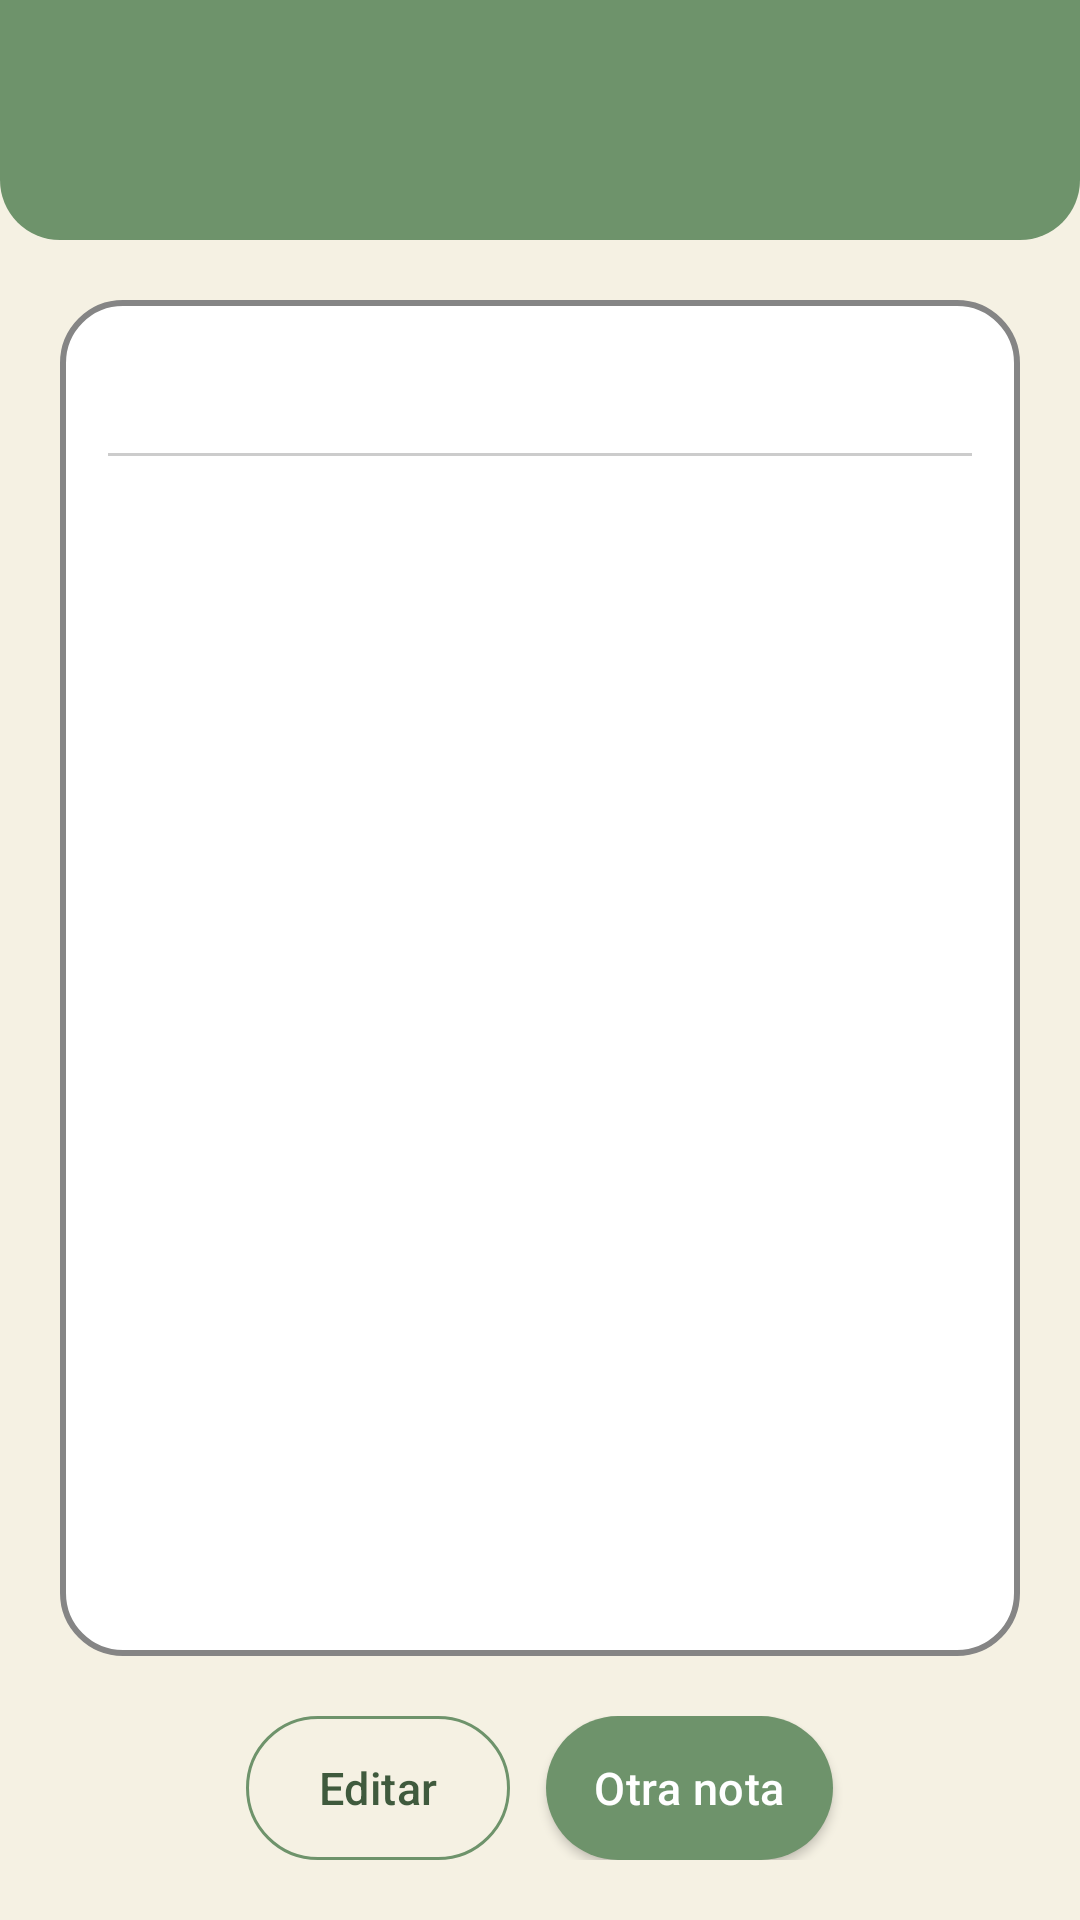

Android layout source for this screen:
<!-- AndroidManifest.xml: application theme Theme.AppNotas -->
<!-- res/layout/activity_nota_aleatoria.xml -->
<?xml version="1.0" encoding="utf-8"?>
<LinearLayout xmlns:android="http://schemas.android.com/apk/res/android"
    xmlns:tools="http://schemas.android.com/tools"
    android:id="@+id/main"
    android:layout_width="match_parent"
    android:layout_height="match_parent"
    android:background="#F5F1E3"
    android:orientation="vertical"
    tools:context=".View.NotaAleatoriaActivity">

    <include
        android:id="@+id/cabecera"
        layout="@layout/cabecera_pantalla" />

    <TextView
        android:id="@+id/txtSinNotas"
        android:layout_width="match_parent"
        android:layout_height="0dp"
        android:layout_weight="1"
        android:gravity="center"
        android:padding="32dp"
        android:text="@string/aleatoria_sin_notas"
        android:visibility="gone" />

    <LinearLayout
        android:id="@+id/contenedorNota"
        android:layout_width="match_parent"
        android:layout_height="0dp"
        android:layout_margin="20dp"
        android:layout_weight="1"
        android:background="@drawable/rectangulo_fondo_lista"
        android:orientation="vertical"
        android:padding="16dp">

        <TextView
            android:id="@+id/txtTituloAleatoria"
            android:layout_width="match_parent"
            android:layout_height="wrap_content"
            android:textColor="@color/black"
            android:textSize="20sp"
            android:textStyle="bold" />

        <View
            android:layout_width="match_parent"
            android:layout_height="1dp"
            android:layout_marginTop="8dp"
            android:layout_marginBottom="8dp"
            android:background="#33000000" />

        <ScrollView
            android:layout_width="match_parent"
            android:layout_height="match_parent">

            <TextView
                android:id="@+id/txtTextoAleatoria"
                android:layout_width="match_parent"
                android:layout_height="wrap_content"
                android:textColor="@color/black"
                android:textSize="16sp" />
        </ScrollView>
    </LinearLayout>

    <LinearLayout
        android:id="@+id/botonesAleatoria"
        android:layout_width="match_parent"
        android:layout_height="wrap_content"
        android:gravity="center"
        android:orientation="horizontal"
        android:paddingBottom="20dp">

        <com.google.android.material.button.MaterialButton
            android:id="@+id/btnEditarAleatoria"
            style="@style/BotonContorno"
            android:layout_width="wrap_content"
            android:layout_height="wrap_content"
            android:layout_marginEnd="12dp"
            android:text="@string/aleatoria_editar" />

        <com.google.android.material.button.MaterialButton
            android:id="@+id/btnOtraNota"
            android:layout_width="wrap_content"
            android:layout_height="wrap_content"
            android:text="@string/aleatoria_otra" />
    </LinearLayout>
</LinearLayout>
<!-- res/layout/cabecera_pantalla.xml (included above) -->
<?xml version="1.0" encoding="utf-8"?>
<androidx.constraintlayout.widget.ConstraintLayout xmlns:android="http://schemas.android.com/apk/res/android"
    xmlns:app="http://schemas.android.com/apk/res-auto"
    android:layout_width="match_parent"
    android:layout_height="80dp"
    android:background="@drawable/recurso_rectangulo">

    <TextView
        android:id="@+id/txtTituloPantalla"
        android:layout_width="0dp"
        android:layout_height="wrap_content"
        android:layout_marginStart="20dp"
        android:layout_marginEnd="8dp"
        android:textColor="@color/white"
        android:textSize="18sp"
        android:textStyle="bold"
        app:layout_constraintBottom_toBottomOf="parent"
        app:layout_constraintEnd_toStartOf="@+id/btnHome"
        app:layout_constraintStart_toStartOf="parent"
        app:layout_constraintTop_toTopOf="parent" />

    <ImageButton
        android:id="@+id/btnHome"
        android:layout_width="48dp"
        android:layout_height="48dp"
        android:layout_marginEnd="12dp"
        android:background="?attr/selectableItemBackgroundBorderless"
        android:contentDescription="@string/volver_inicio"
        android:src="@drawable/ic_home"
        app:tint="@color/white"
        app:layout_constraintBottom_toBottomOf="parent"
        app:layout_constraintEnd_toEndOf="parent"
        app:layout_constraintTop_toTopOf="parent" />
</androidx.constraintlayout.widget.ConstraintLayout>
<!-- resources referenced by this layout -->
<resources>
  <color name="black">#FF000000</color>
  <color name="white">#FFFFFFFF</color>
  <!-- drawable rectangulo_fondo_lista (drawable) -->
  <?xml version="1.0" encoding="utf-8"?>
  <shape xmlns:android="http://schemas.android.com/apk/res/android"
      android:shape="rectangle">
      <solid android:color="@color/Color1" />
      <stroke android:width="2dp" android:color="#858585" />
      <corners android:radius="20dp" />
  </shape>
  <!-- drawable recurso_rectangulo (drawable) -->
  <shape xmlns:android="http://schemas.android.com/apk/res/android"
      android:shape="rectangle">
      <solid android:color="#6E936B"/>
      <corners android:topLeftRadius="0dp"
          android:topRightRadius="0dp"
          android:bottomLeftRadius="20dp"
          android:bottomRightRadius="20dp"/>
  </shape>
  <string name="aleatoria_editar">Editar</string>
  <string name="aleatoria_otra">Otra nota</string>
  <string name="aleatoria_sin_notas">Todavía no tienes notas. Escribe una desde el menú.</string>
  <string name="volver_inicio">Volver a mis notas</string>
  <style name="BotonContorno" parent="Widget.MaterialComponents.Button.OutlinedButton">
          <item name="android:textColor">@color/verde_oscuro_notas</item>
          <item name="strokeColor">@color/verde_notas</item>
          <item name="android:textAllCaps">false</item>
          <item name="android:textSize">15sp</item>
          <item name="cornerRadius">100dp</item>
          <item name="android:insetTop">0dp</item>
          <item name="android:insetBottom">0dp</item>
          <item name="android:minHeight">48dp</item>
      </style>
  <style name="Theme.AppNotas" parent="Theme.MaterialComponents.DayNight.NoActionBar">
          
          <item name="colorPrimary">@color/verde_notas</item>
          <item name="colorPrimaryVariant">@color/verde_oscuro_notas</item>
          <item name="colorOnPrimary">@color/white</item>
          
          <item name="colorSecondary">@color/teal_200</item>
          <item name="colorSecondaryVariant">@color/teal_700</item>
          <item name="colorOnSecondary">@color/black</item>
          
          <item name="android:statusBarColor">?attr/colorPrimaryVariant</item>
          
          <item name="materialButtonStyle">@style/BotonNotas</item>
      </style>
  <color name="Color1">#FFFFFF</color>
  <color name="verde_oscuro_notas">#3F5A3D</color>
  <color name="verde_notas">#6E936B</color>
  <color name="teal_200">#FF03DAC5</color>
  <color name="teal_700">#FF018786</color>
  <style name="BotonNotas" parent="Widget.MaterialComponents.Button">
          <item name="backgroundTint">@color/verde_notas</item>
          <item name="android:textColor">@color/white</item>
          <item name="android:textAllCaps">false</item>
          <item name="android:textSize">15sp</item>
          <item name="android:letterSpacing">0.01</item>
          <item name="cornerRadius">100dp</item>
          <item name="android:insetTop">0dp</item>
          <item name="android:insetBottom">0dp</item>
          <item name="android:minHeight">48dp</item>
      </style>
</resources>
